The GitHub repository harshitamudireddy/car-assembly contains a labelled image folder "dataset" with 4 categories: fail gap defect, fail misplaced, fail missing, pass correct. Examples follow, each with its label.

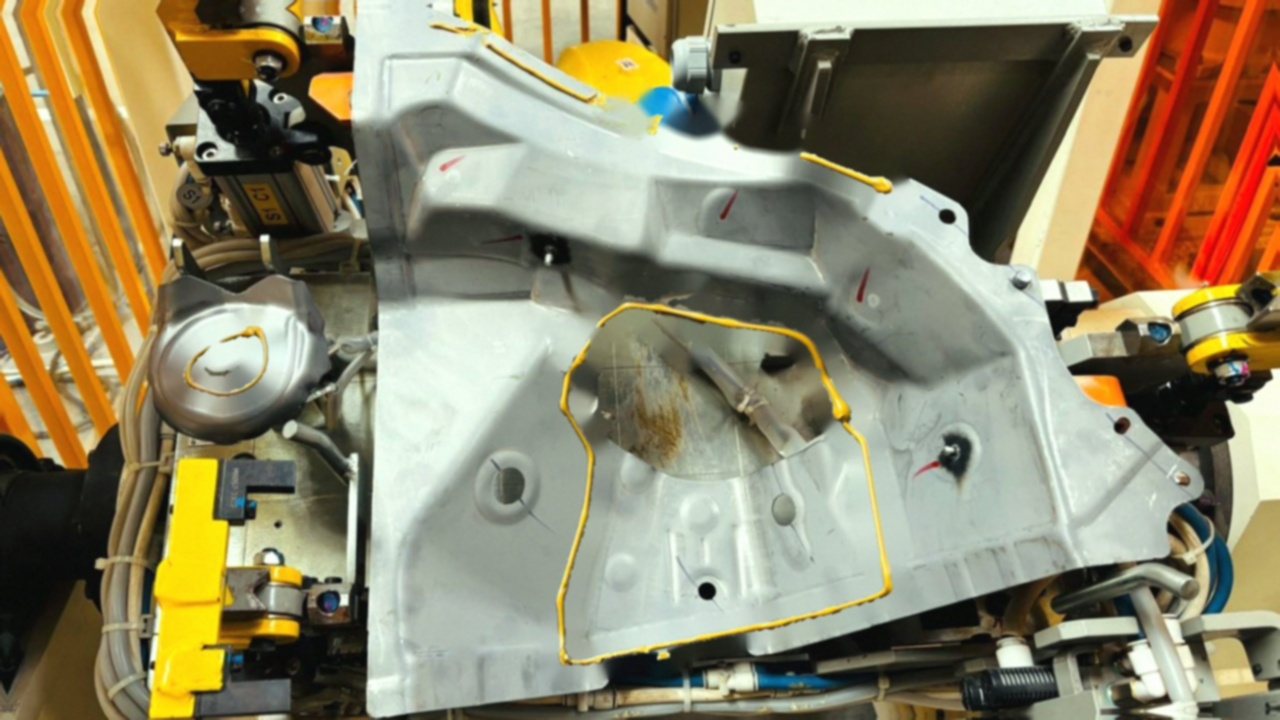
Label: fail gap defect

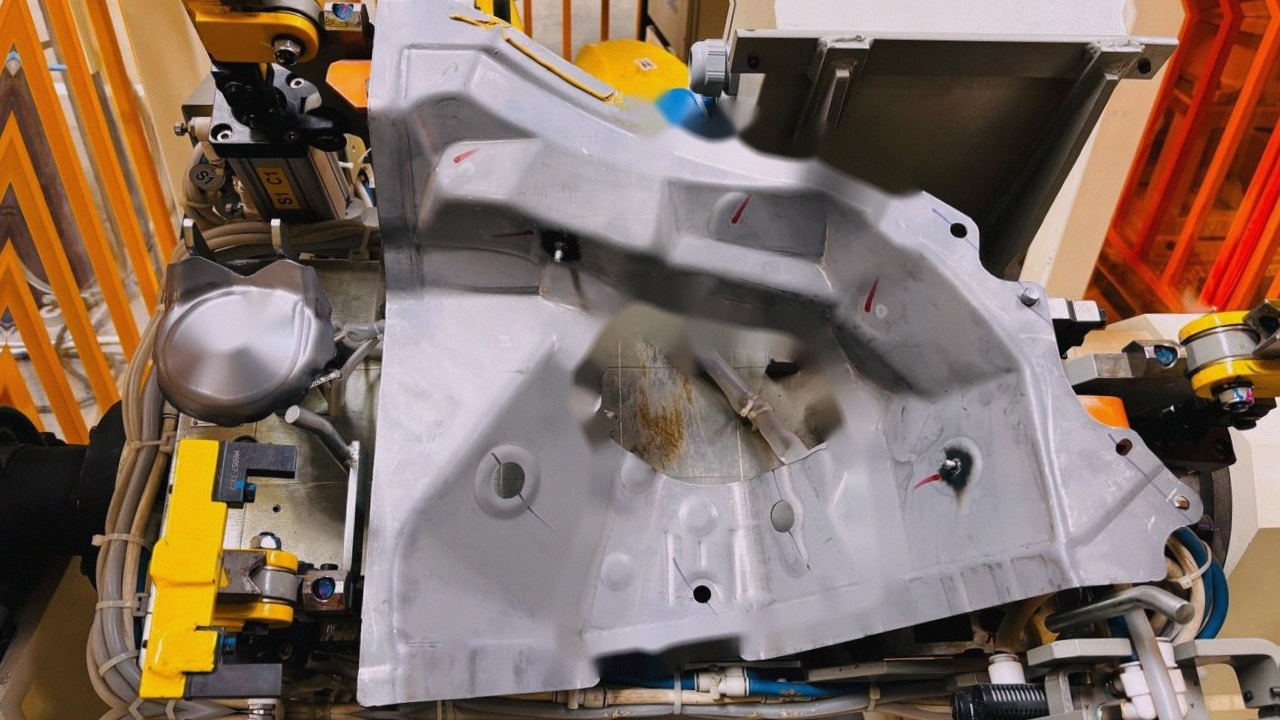
Label: fail missing

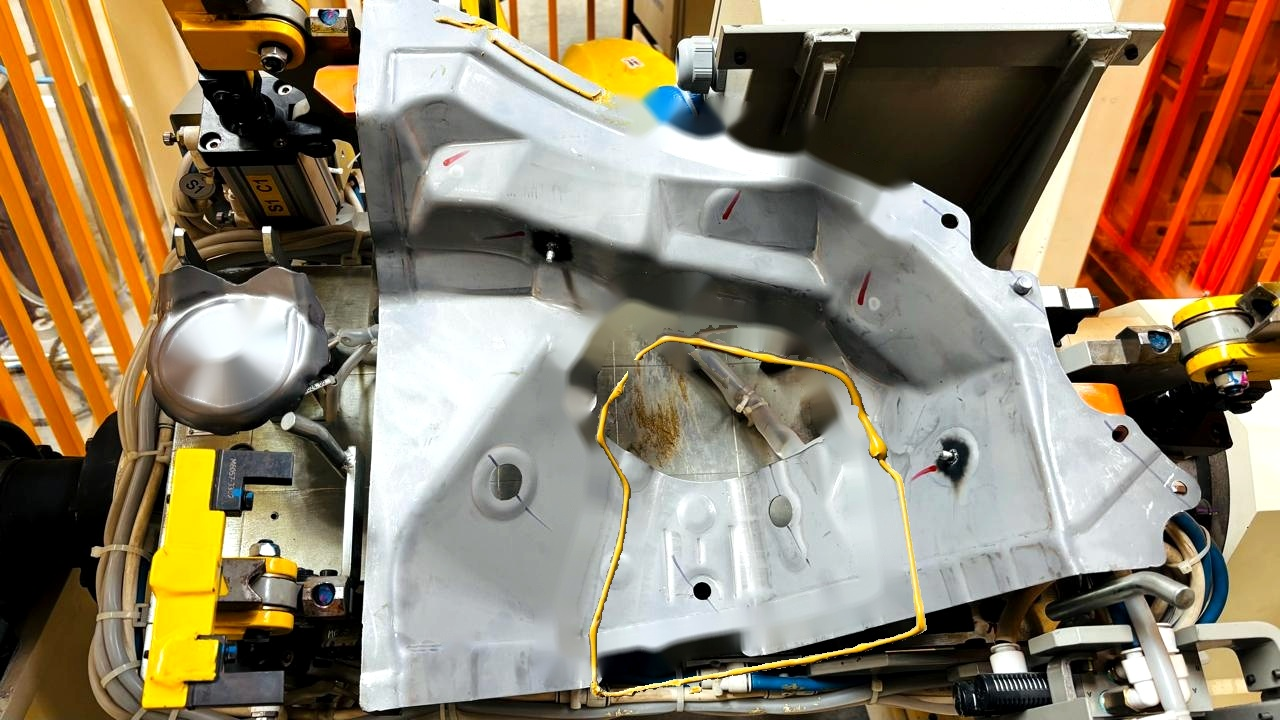
Label: fail misplaced

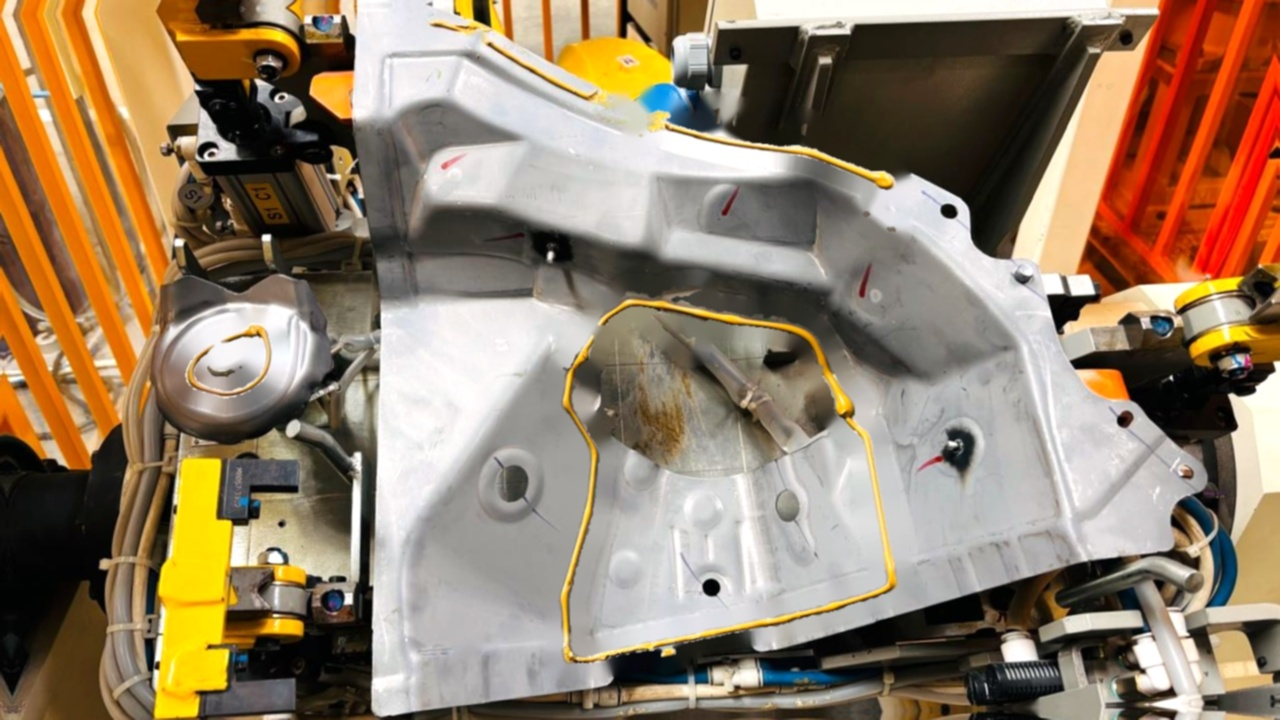
Label: pass correct

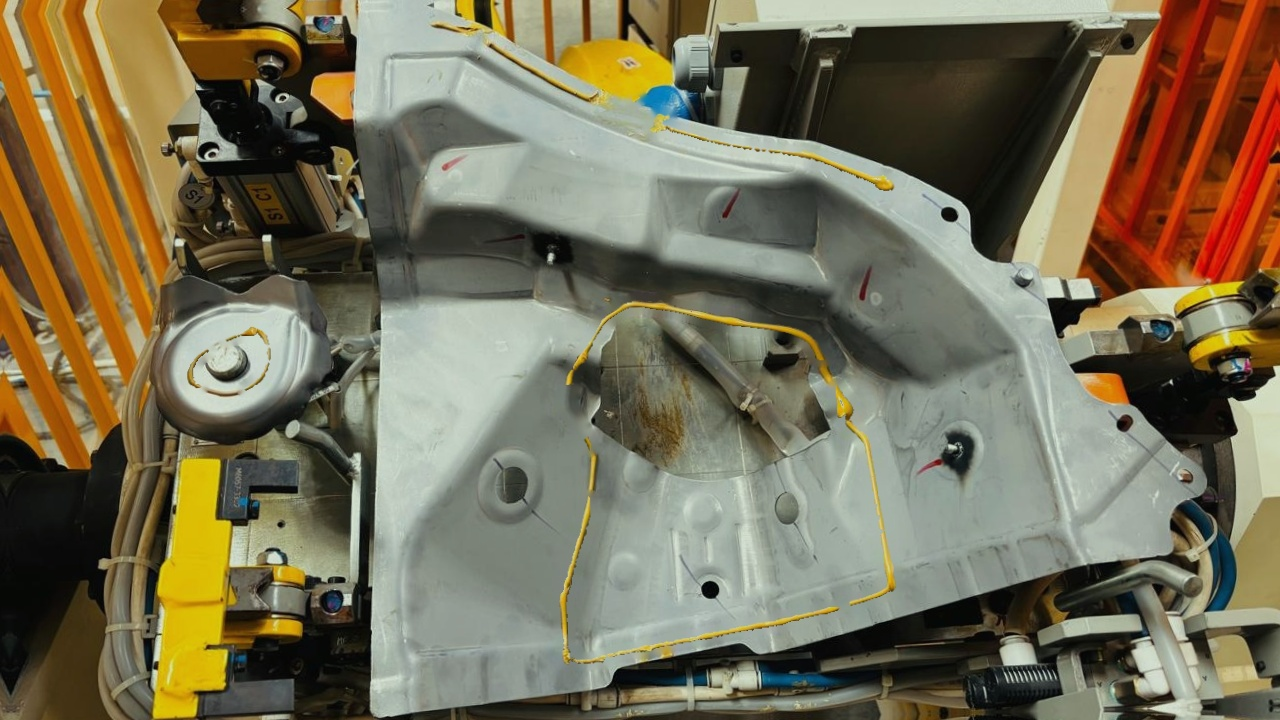
Label: fail gap defect

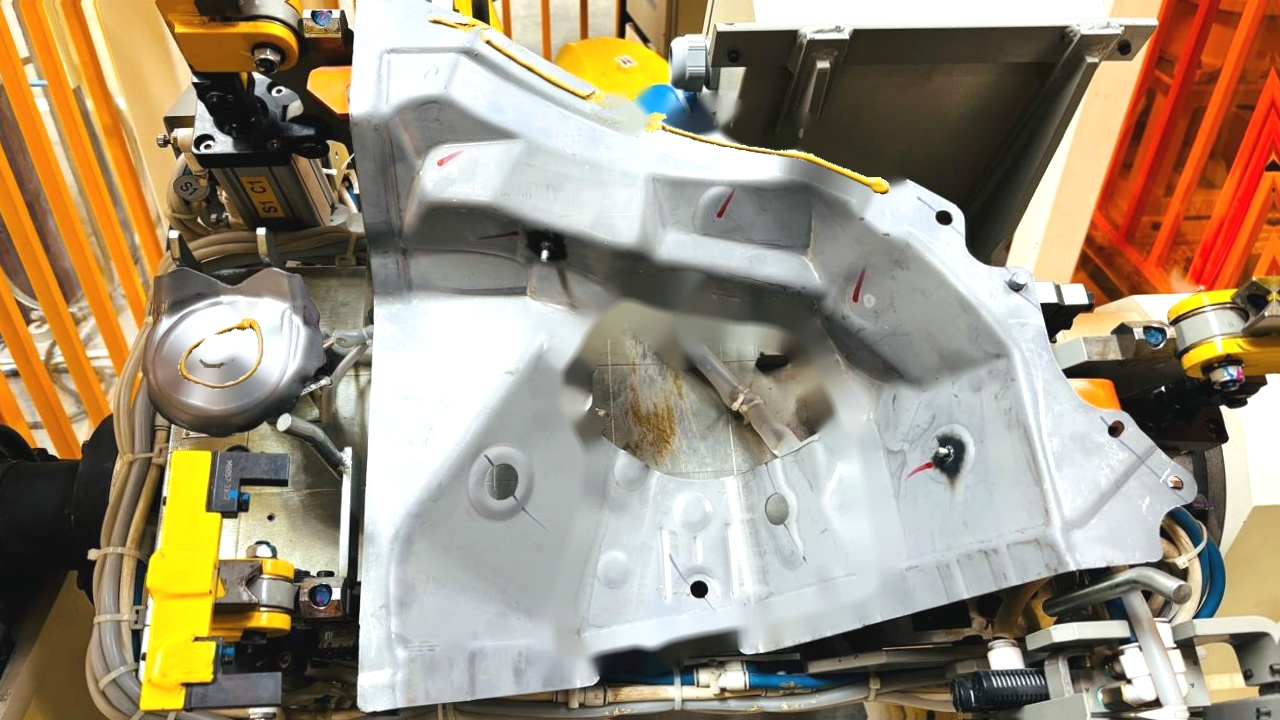
Label: fail missing
